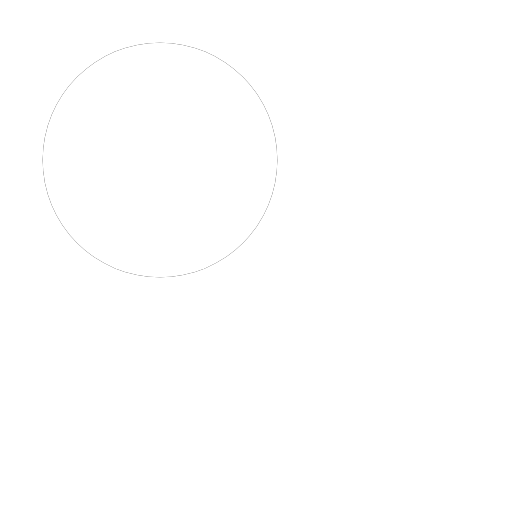
t = 0.00 s
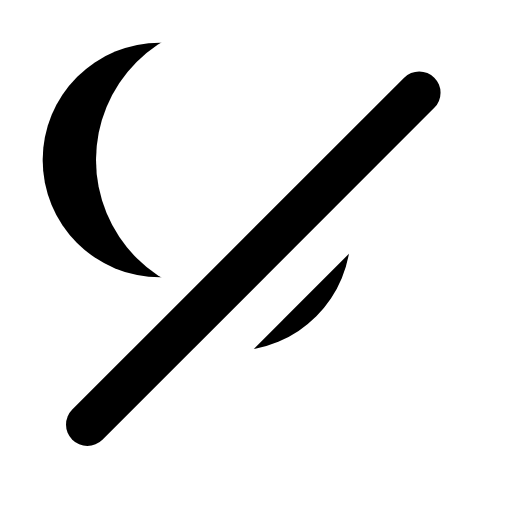
t = 1.03 s
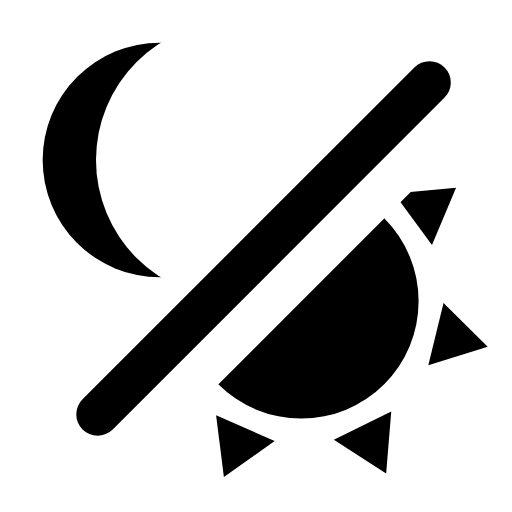
t = 1.88 s
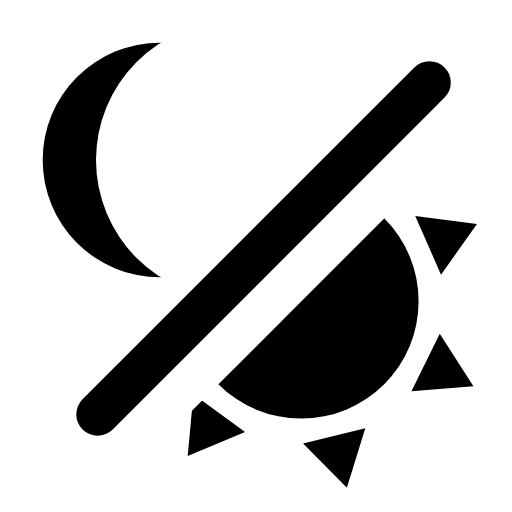
t = 3.13 s
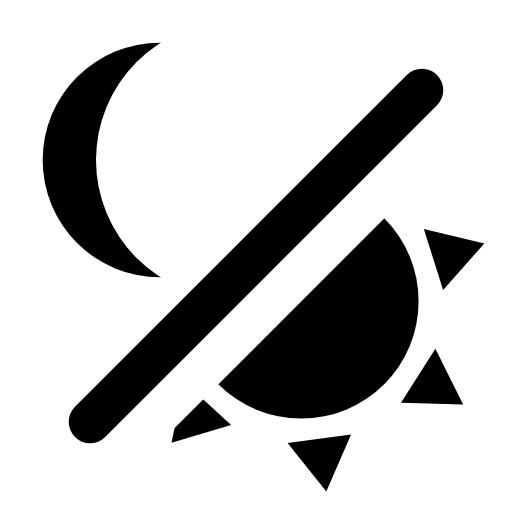
t = 3.75 s
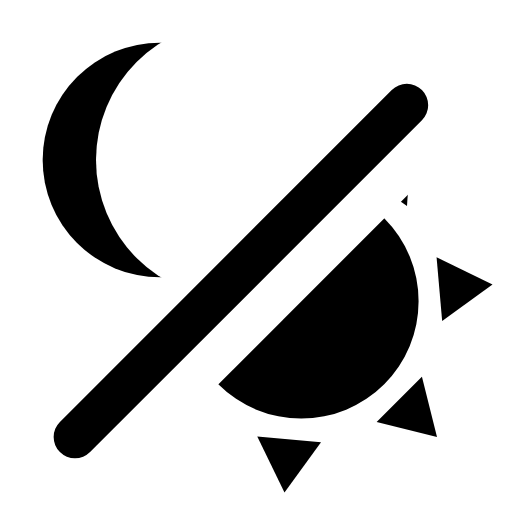
t = 5.00 s

The animated SVG that drew these frames (rendered in a browser with its animation timeline set to each time). Animation: 17 SMIL elements (animate=9,animateTransform=4,set=4); one cycle of 5.00 s, repeats indefinitely.

<svg xmlns="http://www.w3.org/2000/svg" width="24" height="24" viewBox="0 0 24 24"><defs><mask id="SVGPWNvGc7L"><circle cx="7.5" cy="7.5" r="5.5" fill="#fff"/><circle cx="11" cy="7.5" r="6.5"><animate fill="freeze" attributeName="cx" dur="0.4s" values="7.5;11"/><animate fill="freeze" attributeName="r" dur="0.4s" values="5.5;6.5"/></circle></mask><mask id="SVGE5iORxWn"><g fill="#fff"><circle cx="12" cy="9" r="5.5" transform="rotate(-45 12 12)"><animate fill="freeze" attributeName="cy" begin="0.9s" dur="0.5s" to="15"/></circle><path d="M12.62 20.62h3l-1.5 2.5Z" opacity="0"><animateTransform attributeName="transform" dur="5s" repeatCount="indefinite" type="rotate" values="-145 14.12 14.12;-95 14.12 14.12"/><set fill="freeze" attributeName="opacity" begin="1.4s" to="1"/><animate fill="freeze" attributeName="d" begin="1.4s" dur="0.4s" values="M13.12 17.12h2l-1 2Z;M12.62 20.62h3l-1.5 2.5Z"/></path><path d="M12.62 20.62h3l-1.5 2.5Z" opacity="0"><animateTransform attributeName="transform" dur="5s" repeatCount="indefinite" type="rotate" values="-95 14.12 14.12;-45 14.12 14.12"/><set fill="freeze" attributeName="opacity" begin="1.4s" to="1"/><animate fill="freeze" attributeName="d" begin="1.4s" dur="0.4s" values="M13.12 17.12h2l-1 2Z;M12.62 20.62h3l-1.5 2.5Z"/></path><path d="M12.62 20.62h3l-1.5 2.5Z" opacity="0"><animateTransform attributeName="transform" dur="5s" repeatCount="indefinite" type="rotate" values="-45 14.12 14.12;5 14.12 14.12"/><set fill="freeze" attributeName="opacity" begin="1.4s" to="1"/><animate fill="freeze" attributeName="d" begin="1.4s" dur="0.4s" values="M13.12 17.12h2l-1 2Z;M12.62 20.62h3l-1.5 2.5Z"/></path><path d="M12.62 20.62h3l-1.5 2.5Z" opacity="0"><animateTransform attributeName="transform" dur="5s" repeatCount="indefinite" type="rotate" values="5 14.12 14.12;55 14.12 14.12"/><set fill="freeze" attributeName="opacity" begin="1.4s" to="1"/><animate fill="freeze" attributeName="d" begin="1.4s" dur="0.4s" values="M13.12 17.12h2l-1 2Z;M12.62 20.62h3l-1.5 2.5Z"/></path></g><path d="M-4.97 12l18.38 -18.38l10.61 10.61l-18.38 18.38Z"/></mask></defs><g fill="currentColor"><path d="M0 0h24v24H0z" mask="url(#SVGPWNvGc7L)"/><path d="M0 0h24v24H0z" mask="url(#SVGE5iORxWn)"/></g><path fill="none" stroke="currentColor" stroke-dasharray="24" stroke-dashoffset="24" stroke-linecap="round" stroke-linejoin="round" stroke-width="2" d="M22 12h-22" transform="rotate(-45 12 12)"><animate attributeName="d" dur="5s" keyTimes="0;0.5;1" repeatCount="indefinite" values="M22 12h-22;M24 12h-22;M22 12h-22"/><animate fill="freeze" attributeName="stroke-dashoffset" begin="0.5s" dur="0.3s" to="0"/></path></svg>
